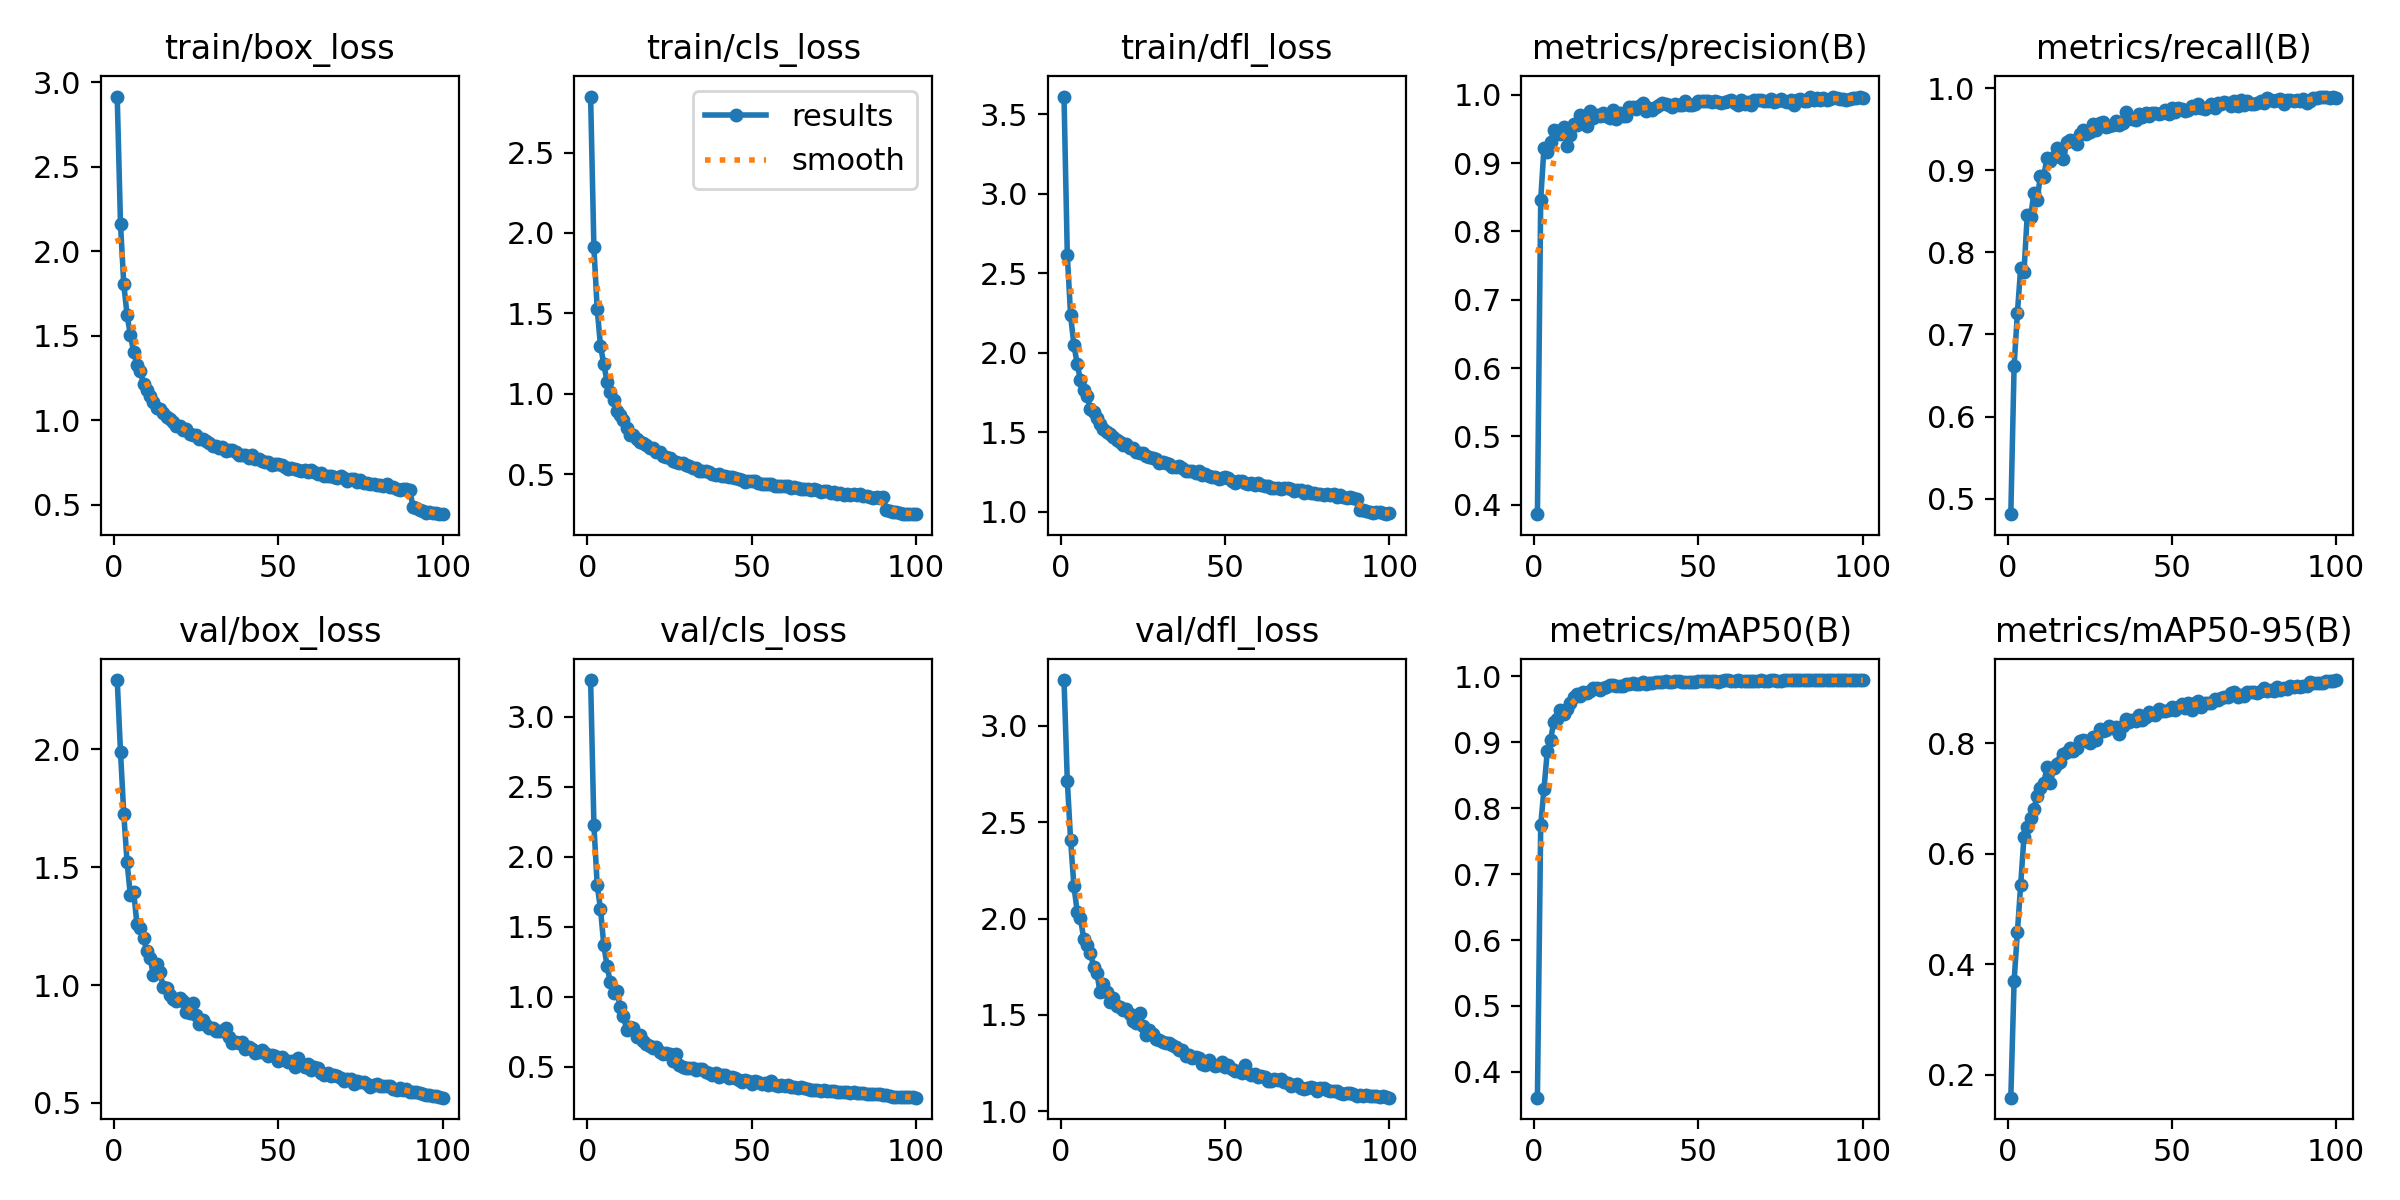

Values plotted in this chart, from the file beside it:
epoch, train/box_loss, train/cls_loss, train/dfl_loss, metrics/precision(B), metrics/recall(B), metrics/mAP50(B), metrics/mAP50-95(B), val/box_loss, val/cls_loss, val/dfl_loss, lr/pg0, lr/pg1, lr/pg2
1, 2.916, 2.848, 3.61, 0.3862, 0.4811, 0.3607, 0.1589, 2.294, 3.261, 3.238, 0.000663, 0.000663, 0.000663
2, 2.16, 1.91, 2.615, 0.8463, 0.6615, 0.7741, 0.3699, 1.989, 2.228, 2.715, 0.001316, 0.001316, 0.001316
3, 1.804, 1.529, 2.235, 0.9228, 0.7261, 0.8295, 0.4581, 1.725, 1.797, 2.408, 0.001957, 0.001957, 0.001957
4, 1.622, 1.299, 2.05, 0.9168, 0.7808, 0.8862, 0.5436, 1.521, 1.63, 2.171, 0.001941, 0.001941, 0.001941
5, 1.504, 1.187, 1.932, 0.9306, 0.776, 0.904, 0.6307, 1.381, 1.371, 2.037, 0.001921, 0.001921, 0.001921
6, 1.404, 1.075, 1.826, 0.9482, 0.8456, 0.9316, 0.6484, 1.396, 1.22, 2.003, 0.001901, 0.001901, 0.001901
7, 1.328, 1.011, 1.764, 0.9468, 0.8426, 0.9353, 0.6642, 1.259, 1.104, 1.894, 0.001881, 0.001881, 0.001881
8, 1.29, 0.9656, 1.729, 0.9421, 0.8721, 0.9493, 0.68, 1.243, 1.026, 1.861, 0.001861, 0.001861, 0.001861
9, 1.214, 0.8948, 1.647, 0.9536, 0.8637, 0.9425, 0.705, 1.2, 1.04, 1.823, 0.001842, 0.001842, 0.001842
10, 1.18, 0.8711, 1.625, 0.9253, 0.8931, 0.9505, 0.7192, 1.143, 0.9276, 1.751, 0.001822, 0.001822, 0.001822
11, 1.143, 0.8409, 1.588, 0.9405, 0.8924, 0.9604, 0.727, 1.116, 0.8622, 1.716, 0.001802, 0.001802, 0.001802
12, 1.106, 0.7888, 1.552, 0.9579, 0.915, 0.9684, 0.7562, 1.042, 0.7625, 1.617, 0.001782, 0.001782, 0.001782
13, 1.071, 0.7477, 1.518, 0.9556, 0.9117, 0.9733, 0.7276, 1.089, 0.7864, 1.661, 0.001762, 0.001762, 0.001762
14, 1.063, 0.7465, 1.504, 0.9701, 0.9161, 0.9699, 0.7545, 1.056, 0.7785, 1.62, 0.001743, 0.001743, 0.001743
15, 1.042, 0.7204, 1.487, 0.9663, 0.9267, 0.9766, 0.7614, 0.9903, 0.7103, 1.569, 0.001723, 0.001723, 0.001723
16, 1.016, 0.7043, 1.468, 0.9547, 0.9232, 0.9752, 0.7652, 0.9897, 0.7285, 1.588, 0.001703, 0.001703, 0.001703
17, 1.009, 0.6931, 1.453, 0.9769, 0.9135, 0.9777, 0.7795, 0.9579, 0.6846, 1.548, 0.001683, 0.001683, 0.001683
18, 0.9892, 0.6849, 1.442, 0.9654, 0.9345, 0.9822, 0.7835, 0.9419, 0.6664, 1.541, 0.001663, 0.001663, 0.001663
19, 0.9628, 0.6617, 1.423, 0.9708, 0.937, 0.9818, 0.7921, 0.9319, 0.6478, 1.523, 0.001644, 0.001644, 0.001644
20, 0.9674, 0.6619, 1.426, 0.9695, 0.9355, 0.9788, 0.7856, 0.9449, 0.6329, 1.532, 0.001624, 0.001624, 0.001624
21, 0.9402, 0.6389, 1.4, 0.9737, 0.9324, 0.9819, 0.7911, 0.9306, 0.6416, 1.504, 0.001604, 0.001604, 0.001604
22, 0.9463, 0.6364, 1.4, 0.9689, 0.9441, 0.9845, 0.8033, 0.8879, 0.6095, 1.471, 0.001584, 0.001584, 0.001584
23, 0.9187, 0.6154, 1.379, 0.9664, 0.9487, 0.9866, 0.8054, 0.8821, 0.5931, 1.461, 0.001564, 0.001564, 0.001564
24, 0.9109, 0.6067, 1.37, 0.9776, 0.9447, 0.9875, 0.8035, 0.922, 0.5971, 1.51, 0.001545, 0.001545, 0.001545
25, 0.9099, 0.5994, 1.367, 0.9639, 0.9472, 0.9851, 0.7995, 0.8728, 0.5894, 1.442, 0.001525, 0.001525, 0.001525
26, 0.8879, 0.5861, 1.352, 0.9738, 0.9562, 0.9862, 0.8113, 0.8349, 0.5415, 1.398, 0.001505, 0.001505, 0.001505
27, 0.8875, 0.5796, 1.344, 0.9688, 0.9496, 0.9849, 0.8048, 0.8503, 0.5957, 1.422, 0.001485, 0.001485, 0.001485
28, 0.8749, 0.5739, 1.341, 0.9684, 0.958, 0.9888, 0.8263, 0.8303, 0.5114, 1.4, 0.001465, 0.001465, 0.001465
29, 0.8675, 0.5705, 1.333, 0.9816, 0.9592, 0.9888, 0.8218, 0.8176, 0.4972, 1.376, 0.001446, 0.001446, 0.001446
30, 0.849, 0.5571, 1.307, 0.9814, 0.9528, 0.9898, 0.824, 0.8168, 0.4911, 1.371, 0.001426, 0.001426, 0.001426
31, 0.8466, 0.5501, 1.314, 0.979, 0.9544, 0.9886, 0.8312, 0.804, 0.4908, 1.361, 0.001406, 0.001406, 0.001406
32, 0.8343, 0.5405, 1.306, 0.9831, 0.9549, 0.9886, 0.8282, 0.8033, 0.4908, 1.355, 0.001386, 0.001386, 0.001386
33, 0.8387, 0.54, 1.299, 0.9887, 0.9598, 0.992, 0.8297, 0.8054, 0.4783, 1.353, 0.001366, 0.001366, 0.001366
34, 0.8188, 0.524, 1.285, 0.9756, 0.9549, 0.989, 0.8165, 0.8165, 0.4887, 1.346, 0.001347, 0.001347, 0.001347
35, 0.8203, 0.5237, 1.282, 0.9808, 0.958, 0.9899, 0.8313, 0.7807, 0.4834, 1.332, 0.001327, 0.001327, 0.001327
36, 0.8212, 0.5233, 1.288, 0.9782, 0.9714, 0.9908, 0.8429, 0.7545, 0.4625, 1.317, 0.001307, 0.001307, 0.001307
37, 0.8139, 0.5174, 1.279, 0.9829, 0.9637, 0.9918, 0.8378, 0.758, 0.4537, 1.318, 0.001287, 0.001287, 0.001287
38, 0.7933, 0.5051, 1.254, 0.9853, 0.9628, 0.9923, 0.8421, 0.7551, 0.4446, 1.29, 0.001267, 0.001267, 0.001267
39, 0.7928, 0.498, 1.256, 0.9877, 0.9615, 0.9912, 0.8409, 0.7566, 0.4595, 1.294, 0.001248, 0.001248, 0.001248
40, 0.7952, 0.5038, 1.259, 0.9865, 0.968, 0.9932, 0.8506, 0.7301, 0.43, 1.275, 0.001228, 0.001228, 0.001228
41, 0.7751, 0.4889, 1.242, 0.9856, 0.9646, 0.9914, 0.8411, 0.7369, 0.4421, 1.283, 0.001208, 0.001208, 0.001208
42, 0.7919, 0.4921, 1.255, 0.9818, 0.9696, 0.9918, 0.8477, 0.7298, 0.4447, 1.274, 0.001188, 0.001188, 0.001188
43, 0.7698, 0.4862, 1.233, 0.9865, 0.9665, 0.993, 0.8559, 0.7104, 0.4233, 1.248, 0.001168, 0.001168, 0.001168
44, 0.7674, 0.4824, 1.238, 0.9848, 0.97, 0.9928, 0.8535, 0.7171, 0.4258, 1.239, 0.001149, 0.001149, 0.001149
45, 0.7576, 0.4782, 1.224, 0.9856, 0.97, 0.9915, 0.8509, 0.7225, 0.4197, 1.269, 0.001129, 0.001129, 0.001129
46, 0.7515, 0.4697, 1.221, 0.991, 0.9682, 0.9918, 0.8611, 0.7111, 0.4075, 1.247, 0.001109, 0.001109, 0.001109
47, 0.7497, 0.468, 1.22, 0.9854, 0.97, 0.9921, 0.8583, 0.6992, 0.3959, 1.236, 0.001089, 0.001089, 0.001089
48, 0.735, 0.456, 1.205, 0.9854, 0.9729, 0.9923, 0.8585, 0.7023, 0.4061, 1.243, 0.001069, 0.001069, 0.001069
49, 0.7379, 0.4592, 1.211, 0.9866, 0.9688, 0.9917, 0.8597, 0.7013, 0.4025, 1.255, 0.00105, 0.00105, 0.00105
50, 0.7397, 0.4612, 1.217, 0.9909, 0.9756, 0.9931, 0.8654, 0.6765, 0.3816, 1.232, 0.00103, 0.00103, 0.00103
51, 0.7337, 0.4573, 1.21, 0.9916, 0.9712, 0.9925, 0.8592, 0.6954, 0.3977, 1.242, 0.00101, 0.00101, 0.00101
52, 0.7207, 0.4481, 1.196, 0.9902, 0.9756, 0.9931, 0.8653, 0.6809, 0.3916, 1.22, 0.0009902, 0.0009902, 0.0009902
53, 0.7102, 0.4417, 1.184, 0.9908, 0.9748, 0.9929, 0.87, 0.6724, 0.3793, 1.208, 0.0009704, 0.0009704, 0.0009704
54, 0.7195, 0.4414, 1.192, 0.9902, 0.9718, 0.9924, 0.8641, 0.677, 0.3882, 1.212, 0.0009506, 0.0009506, 0.0009506
55, 0.7136, 0.4415, 1.192, 0.9908, 0.974, 0.9933, 0.8733, 0.6529, 0.3701, 1.197, 0.0009308, 0.0009308, 0.0009308
56, 0.7061, 0.4406, 1.182, 0.9893, 0.9778, 0.9922, 0.86, 0.6907, 0.4012, 1.239, 0.000911, 0.000911, 0.000911
57, 0.6964, 0.4299, 1.178, 0.9876, 0.9754, 0.9932, 0.8728, 0.6635, 0.3685, 1.199, 0.0008912, 0.0008912, 0.0008912
58, 0.7076, 0.4308, 1.18, 0.9889, 0.9808, 0.994, 0.8762, 0.6512, 0.364, 1.186, 0.0008714, 0.0008714, 0.0008714
59, 0.6911, 0.4263, 1.168, 0.9913, 0.9754, 0.994, 0.8651, 0.6651, 0.3742, 1.195, 0.0008516, 0.0008516, 0.0008516
60, 0.7025, 0.4305, 1.181, 0.9927, 0.9742, 0.9938, 0.8728, 0.6377, 0.3634, 1.18, 0.0008318, 0.0008318, 0.0008318
... 40 more rows
